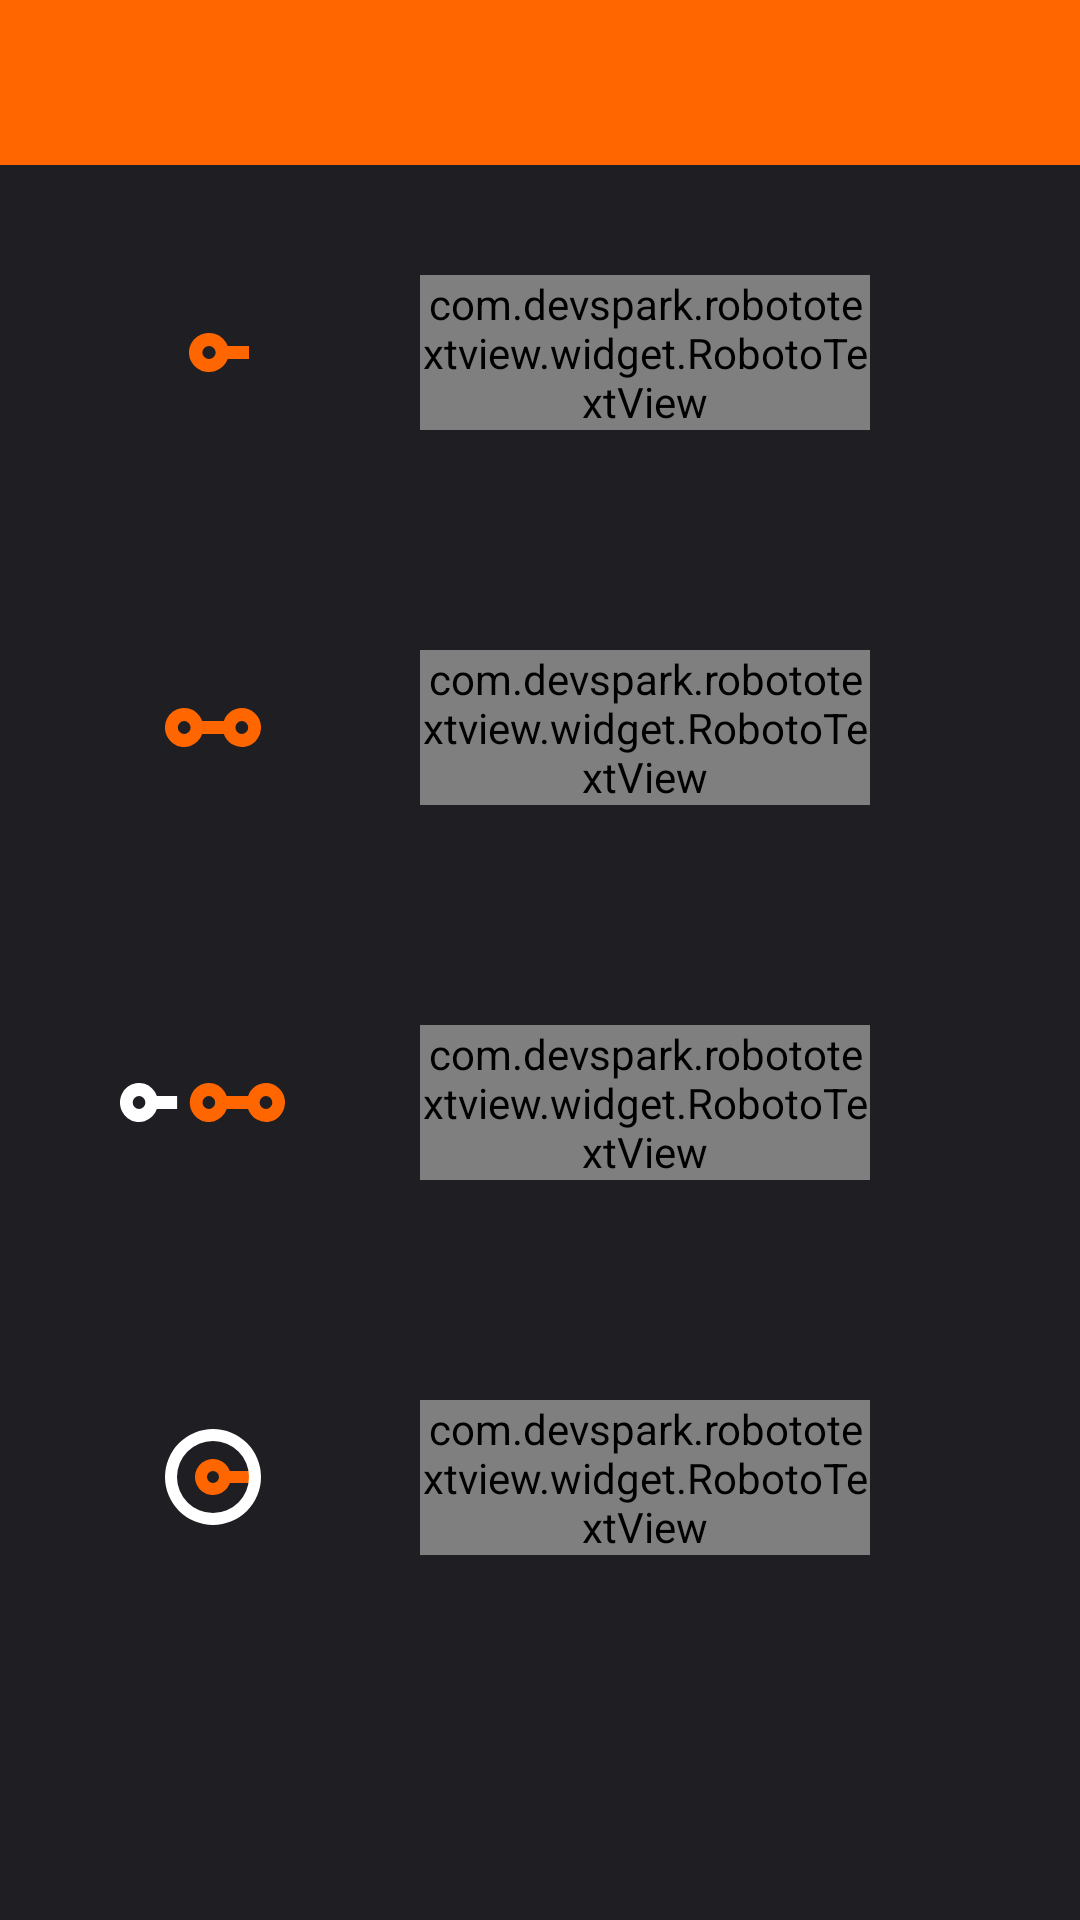

The Android layout XML behind this screen, and the referenced resources:
<!-- AndroidManifest.xml: application theme AppTheme -->
<!-- res/layout/fragment_access_wallet.xml -->
<?xml version="1.0" encoding="utf-8"?>
<LinearLayout xmlns:android="http://schemas.android.com/apk/res/android"
              xmlns:app="http://schemas.android.com/apk/res-auto"
              android:layout_width="match_parent"
              android:layout_height="match_parent"
              android:background="@color/black"
              android:orientation="vertical">

    <include layout="@layout/toolbar"
             app:layout_scrollFlags="scroll|enterAlways"/>


    <RelativeLayout android:id="@+id/create_private_wallet_button"
                    android:layout_width="match_parent"
                    android:layout_height="@dimen/size250">
        <View android:layout_width="@dimen/size40"
              android:layout_height="@dimen/size25"
              android:background="@drawable/ic_personal_wallet_orange"
              android:layout_centerVertical="true"
              android:layout_marginStart="@dimen/size125"/>
        <com.devspark.robototextview.widget.RobotoTextView
                style="@style/ButtonTextLabel"
                android:layout_centerVertical="true"
                android:layout_gravity="center_horizontal"
                android:layout_marginStart="@dimen/size280"
                android:layout_marginEnd="@dimen/size140"
                android:text="@string/action_create_personal_wallet"/>
    </RelativeLayout>

    <RelativeLayout android:id="@+id/create_multisig_wallet_button"
                    android:layout_width="match_parent"
                    android:layout_height="@dimen/size250">
        <View android:layout_width="@dimen/size63"
              android:layout_height="@dimen/size25"
              android:background="@drawable/ic_multisig_wallet_orange"
              android:layout_centerVertical="true"
              android:layout_marginStart="@dimen/size110"/>
        <com.devspark.robototextview.widget.RobotoTextView
                style="@style/ButtonTextLabel"
                android:layout_centerVertical="true"
                android:layout_gravity="center_horizontal"
                android:layout_marginStart="@dimen/size280"
                android:layout_marginEnd="@dimen/size140"
                android:text="@string/action_create_shared_wallet"/>
    </RelativeLayout>

    <RelativeLayout android:id="@+id/join_multisig_wallet_button"
                    android:layout_width="match_parent"
                    android:layout_height="@dimen/size250">
        <View android:layout_width="@dimen/size110"
              android:layout_height="@dimen/size25"
              android:background="@drawable/ic_join_multisig_wallet"
              android:layout_centerVertical="true"
              android:layout_marginStart="@dimen/size80"/>
        <com.devspark.robototextview.widget.RobotoTextView
                style="@style/ButtonTextLabel"
                android:layout_centerVertical="true"
                android:layout_gravity="center_horizontal"
                android:layout_marginStart="@dimen/size280"
                android:layout_marginEnd="@dimen/size140"
                android:text="@string/action_join_shared_wallet"/>
    </RelativeLayout>

    <RelativeLayout android:id="@+id/restore_wallet_button"
                    android:layout_width="match_parent"
                    android:layout_height="@dimen/size250">
        <View android:layout_width="@dimen/size63"
              android:layout_height="@dimen/size63"
              android:background="@drawable/ic_wallet_restore"
              android:layout_centerVertical="true"
              android:layout_marginStart="@dimen/size110"/>
        <com.devspark.robototextview.widget.RobotoTextView
                style="@style/ButtonTextLabel"
                android:layout_centerVertical="true"
                android:layout_gravity="center_horizontal"
                android:layout_marginStart="@dimen/size280"
                android:layout_marginEnd="@dimen/size140"
                android:text="@string/action_restore_wallet"/>
    </RelativeLayout>
</LinearLayout>
<!-- res/layout/toolbar.xml (included above) -->
<?xml version="1.0" encoding="utf-8"?>
<android.support.v7.widget.Toolbar
        xmlns:android="http://schemas.android.com/apk/res/android"
        xmlns:app="http://schemas.android.com/apk/res-auto"
        android:id="@+id/toolbar"
        app:theme="@style/ToolBarStyle"
        android:layout_width="match_parent"
        android:layout_height="@dimen/size110"/>
<!-- resources referenced by this layout -->
<resources>
  <color name="black">#1E1E23</color>
  <dimen name="size110">28dp</dimen>
  <dimen name="size125">32dp</dimen>
  <dimen name="size140">35dp</dimen>
  <dimen name="size25">6dp</dimen>
  <dimen name="size250">63dp</dimen>
  <dimen name="size280">70dp</dimen>
  <dimen name="size40">10dp</dimen>
  <dimen name="size63">16dp</dimen>
  <dimen name="size80">20dp</dimen>
  <!-- drawable ic_join_multisig_wallet (drawable) -->
  <vector xmlns:android="http://schemas.android.com/apk/res/android"
          android:width="24dp"
          android:height="24dp"
          android:viewportWidth="52.0"
          android:viewportHeight="12.0">
      <path android:fillColor="#fff"
            android:pathData="M11.633,4a6,6 0,1 0,0 4H18V4zM6,8a2,2 0,1 1,2 -2,2 2,0 0,1 -2,2z"/>
      <path android:fillColor="#f60"
            android:pathData="M46,0a5.983,5.983 0,0 0,-5.633 4h-6.734a6,6 0,1 0,0 4h6.735A5.99,5.99 0,1 0,46 0zM28,8a2,2 0,1 1,2 -2,2 2,0 0,1 -2,2zM46,8a2,2 0,1 1,2 -2,2 2,0 0,1 -2,2z"/>
  </vector>
  <!-- drawable ic_multisig_wallet_orange (drawable) -->
  <vector xmlns:android="http://schemas.android.com/apk/res/android"
          android:viewportWidth="30.0"
          android:viewportHeight="12.0"
          android:width="24dp"
          android:height="24dp">
      <path android:fillColor="#f60"
            android:pathData="M24,0a5.983,5.983 0,0 0,-5.633 4h-6.734a6,6 0,1 0,0 4h6.735A5.99,5.99 0,1 0,24 0zM6,8a2,2 0,1 1,2 -2,2 2,0 0,1 -2,2zM24,8a2,2 0,1 1,2 -2,2 2,0 0,1 -2,2z"/>
  </vector>
  <!-- drawable ic_personal_wallet_orange (drawable) -->
  <vector xmlns:android="http://schemas.android.com/apk/res/android"
          android:width="24dp"
          android:height="24dp"
          android:viewportWidth="18.0"
          android:viewportHeight="12.0">
      <path android:fillColor="#ff6600"
            android:pathData="M11.633,4a6,6 0,1 0,0 4H18V4zM6,8a2,2 0,1 1,2 -2,2 2,0 0,1 -2,2z"/>
  </vector>
  <!-- drawable ic_wallet_restore (drawable) -->
  <vector xmlns:android="http://schemas.android.com/apk/res/android"
          android:width="24dp"
          android:height="24dp"
          android:viewportWidth="32.0"
          android:viewportHeight="32.0">
      <path android:fillColor="#FF6600"
            android:pathData="M21.63,14a6,6 0,1 0,0 4L30,18L30,14zM16,18a2,2 0,1 1,2 -2,2 2,0 0,1 -2,2z"/>
      <path android:fillColor="#fff"
            android:pathData="M16,0a16,16 0,1 0,16 16A16,16 0,0 0,16 0zM16,28a12,12 0,1 1,12 -12,12 12,0 0,1 -12,12z"/>
  </vector>
  <string name="action_create_personal_wallet">Create personal wallet</string>
  <string name="action_create_shared_wallet">Create shared wallet</string>
  <string name="action_join_shared_wallet">Join shared wallet</string>
  <string name="action_restore_wallet">Restore Wallet</string>
  <style name="ButtonTextLabel">
          <item name="android:layout_width">wrap_content</item>
          <item name="android:layout_height">wrap_content</item>
          <item name="android:textSize">@dimen/text40</item>
          <item name="android:textColor">@color/white</item>
      </style>
  <style name="ToolBarStyle" parent="Theme.AppCompat">
          <item name="android:textColorPrimary">@color/white</item>
          <item name="android:textColorSecondary">@color/white</item>
          <item name="android:background">@color/orange</item>
          <item name="colorPrimary">@color/orange</item>
          <item name="colorPrimaryDark">@color/black</item>
          <item name="actionMenuTextColor">@color/white</item>
      </style>
  <style name="AppTheme" parent="Theme.AppCompat.Light.NoActionBar">
          
          <item name="colorPrimary">@color/colorPrimary</item>
          <item name="colorPrimaryDark">@color/colorPrimaryDark</item>
          <item name="colorAccent">@color/colorAccent</item>
      </style>
  <dimen name="text40">10sp</dimen>
  <color name="white">#FFFFFF</color>
  <color name="orange">#FF6600</color>
  <color name="colorPrimary">#FF6600</color>
  <color name="colorPrimaryDark">#FF6600</color>
  <color name="colorAccent">#FF4100</color>
</resources>
